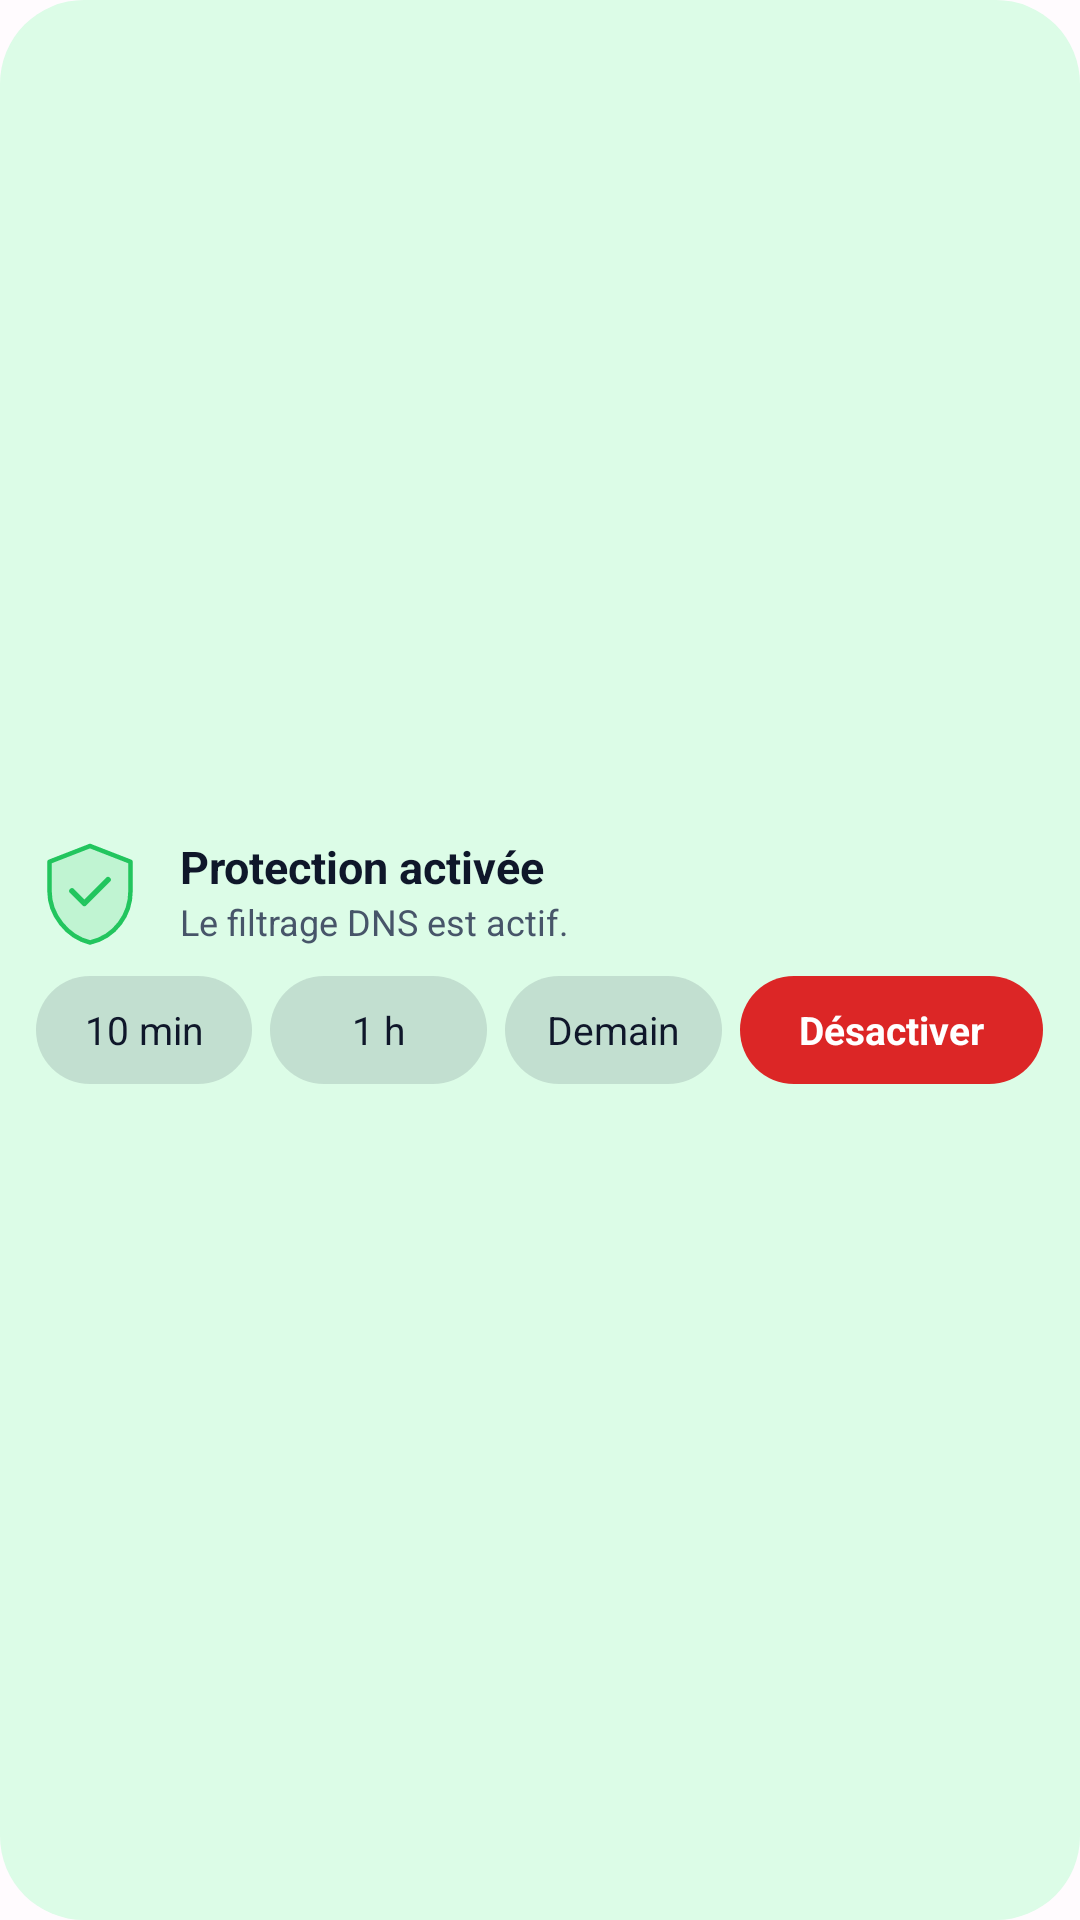

Reconstruct the res/layout file that produces this screen, plus the resources it refers to.
<!-- AndroidManifest.xml: application theme Theme.OnyxFilter -->
<!-- res/layout/widget_control.xml -->
<?xml version="1.0" encoding="utf-8"?>
<LinearLayout xmlns:android="http://schemas.android.com/apk/res/android"
    android:id="@android:id/background"
    android:layout_width="match_parent"
    android:layout_height="match_parent"
    android:background="@drawable/widget_background_enabled"
    android:gravity="center_vertical"
    android:orientation="vertical"
    android:padding="12dp">

    <LinearLayout
        android:id="@+id/widget_header"
        android:layout_width="match_parent"
        android:layout_height="wrap_content"
        android:gravity="center_vertical"
        android:orientation="horizontal">

        <FrameLayout
            android:layout_width="36dp"
            android:layout_height="36dp">

            <ImageView
                android:id="@+id/widget_icon"
                android:layout_width="match_parent"
                android:layout_height="match_parent"
                android:importantForAccessibility="no"
                android:src="@drawable/ic_shield_check" />

            <ProgressBar
                android:id="@+id/widget_progress"
                style="?android:attr/progressBarStyleSmall"
                android:layout_width="24dp"
                android:layout_height="24dp"
                android:layout_gravity="center"
                android:indeterminate="true"
                android:visibility="gone" />
        </FrameLayout>

        <LinearLayout
            android:layout_width="0dp"
            android:layout_height="wrap_content"
            android:layout_marginStart="12dp"
            android:layout_weight="1"
            android:orientation="vertical">

            <TextView
                android:id="@+id/widget_title"
                android:layout_width="match_parent"
                android:layout_height="wrap_content"
                android:ellipsize="end"
                android:maxLines="1"
                android:text="@string/protection_enabled"
                android:textColor="@color/widget_text_primary"
                android:textSize="15sp"
                android:textStyle="bold" />

            <TextView
                android:id="@+id/widget_subtitle"
                android:layout_width="match_parent"
                android:layout_height="wrap_content"
                android:ellipsize="end"
                android:maxLines="2"
                android:text="@string/protection_enabled_description"
                android:textColor="@color/widget_text_secondary"
                android:textSize="12sp" />
        </LinearLayout>
    </LinearLayout>

    <LinearLayout
        android:id="@+id/widget_actions"
        android:layout_width="match_parent"
        android:layout_height="wrap_content"
        android:layout_marginTop="10dp"
        android:orientation="horizontal">

        <TextView
            android:id="@+id/widget_action_10_min"
            style="@style/OnyxWidgetButton"
            android:contentDescription="@string/widget_cd_disable_10_min"
            android:text="@string/widget_duration_10_min" />

        <TextView
            android:id="@+id/widget_action_1_h"
            style="@style/OnyxWidgetButton"
            android:layout_marginStart="6dp"
            android:contentDescription="@string/widget_cd_disable_1_h"
            android:text="@string/widget_duration_1_h" />

        <TextView
            android:id="@+id/widget_action_tomorrow"
            style="@style/OnyxWidgetButton"
            android:layout_marginStart="6dp"
            android:contentDescription="@string/widget_cd_disable_tomorrow"
            android:text="@string/widget_duration_tomorrow" />

        <TextView
            android:id="@+id/widget_action_primary"
            style="@style/OnyxWidgetButton.Primary"
            android:layout_marginStart="6dp"
            android:background="@drawable/widget_button_disable"
            android:text="@string/widget_disable" />
    </LinearLayout>
</LinearLayout>
<!-- resources referenced by this layout -->
<resources>
  <color name="widget_text_primary">#FF0F172A</color>
  <color name="widget_text_secondary">#FF475569</color>
  <!-- drawable ic_shield_check (drawable) -->
  <?xml version="1.0" encoding="utf-8"?>
  <vector xmlns:android="http://schemas.android.com/apk/res/android"
      android:width="48dp"
      android:height="48dp"
      android:viewportWidth="48"
      android:viewportHeight="48">
      <path
          android:fillAlpha="0.15"
          android:fillColor="#22C55E"
          android:pathData="M24,4L6,11v13c0,10.5 7.7,20.3 18,22.9C35.3,44.3 42,34.5 42,24V11L24,4z"
          android:strokeWidth="2"
          android:strokeColor="#22C55E"
          android:strokeLineJoin="round" />
      <path
          android:pathData="M16,24l5.5,5.5L32,19"
          android:strokeWidth="2.5"
          android:strokeColor="#22C55E"
          android:strokeLineCap="round"
          android:strokeLineJoin="round" />
  </vector>
  <!-- drawable widget_background_enabled (drawable) -->
  <?xml version="1.0" encoding="utf-8"?>
  <shape xmlns:android="http://schemas.android.com/apk/res/android" android:shape="rectangle">
      <corners android:radius="@dimen/widget_radius" />
      <solid android:color="@color/widget_enabled_container" />
  </shape>
  <!-- drawable widget_button_disable (drawable) -->
  <?xml version="1.0" encoding="utf-8"?>
  <shape xmlns:android="http://schemas.android.com/apk/res/android" android:shape="rectangle">
      <corners android:radius="18dp" />
      <solid android:color="@color/widget_button_disable" />
  </shape>
  <string name="protection_enabled">Protection activée</string>
  <string name="protection_enabled_description">Le filtrage DNS est actif.</string>
  <string name="widget_cd_disable_10_min">Désactiver pendant 10 minutes</string>
  <string name="widget_cd_disable_1_h">Désactiver pendant 1 heure</string>
  <string name="widget_cd_disable_tomorrow">Désactiver jusqu\'à demain</string>
  <string name="widget_disable">Désactiver</string>
  <string name="widget_duration_10_min">10 min</string>
  <string name="widget_duration_1_h">1 h</string>
  <string name="widget_duration_tomorrow">Demain</string>
  <style name="OnyxWidgetButton" parent="">
          <item name="android:layout_width">0dp</item>
          <item name="android:layout_height">36dp</item>
          <item name="android:layout_weight">1</item>
          <item name="android:background">@drawable/widget_button</item>
          <item name="android:ellipsize">end</item>
          <item name="android:gravity">center</item>
          <item name="android:maxLines">1</item>
          <item name="android:paddingStart">4dp</item>
          <item name="android:paddingEnd">4dp</item>
          <item name="android:textColor">@color/widget_text_primary</item>
          <item name="android:textSize">13sp</item>
      </style>
  <style name="OnyxWidgetButton.Primary">
          <item name="android:layout_weight">1.4</item>
          <item name="android:textColor">#FFFFFFFF</item>
          <item name="android:textStyle">bold</item>
      </style>
  <style name="Theme.OnyxFilter" parent="android:Theme.Material.Light.NoActionBar">
          <item name="android:windowBackground">@color/window_background_light</item>
      </style>
  <dimen name="widget_radius">@android:dimen/system_app_widget_background_radius</dimen>
  <color name="widget_enabled_container">#FFDCFCE7</color>
  <color name="widget_button_disable">#FFDC2626</color>
  <!-- drawable widget_button (drawable) -->
  <?xml version="1.0" encoding="utf-8"?>
  <shape xmlns:android="http://schemas.android.com/apk/res/android" android:shape="rectangle">
      <corners android:radius="18dp" />
      <solid android:color="@color/widget_button_background" />
  </shape>
  <color name="window_background_light">#FFFFFBFE</color>
  <color name="widget_button_background">#1F0F172A</color>
</resources>
